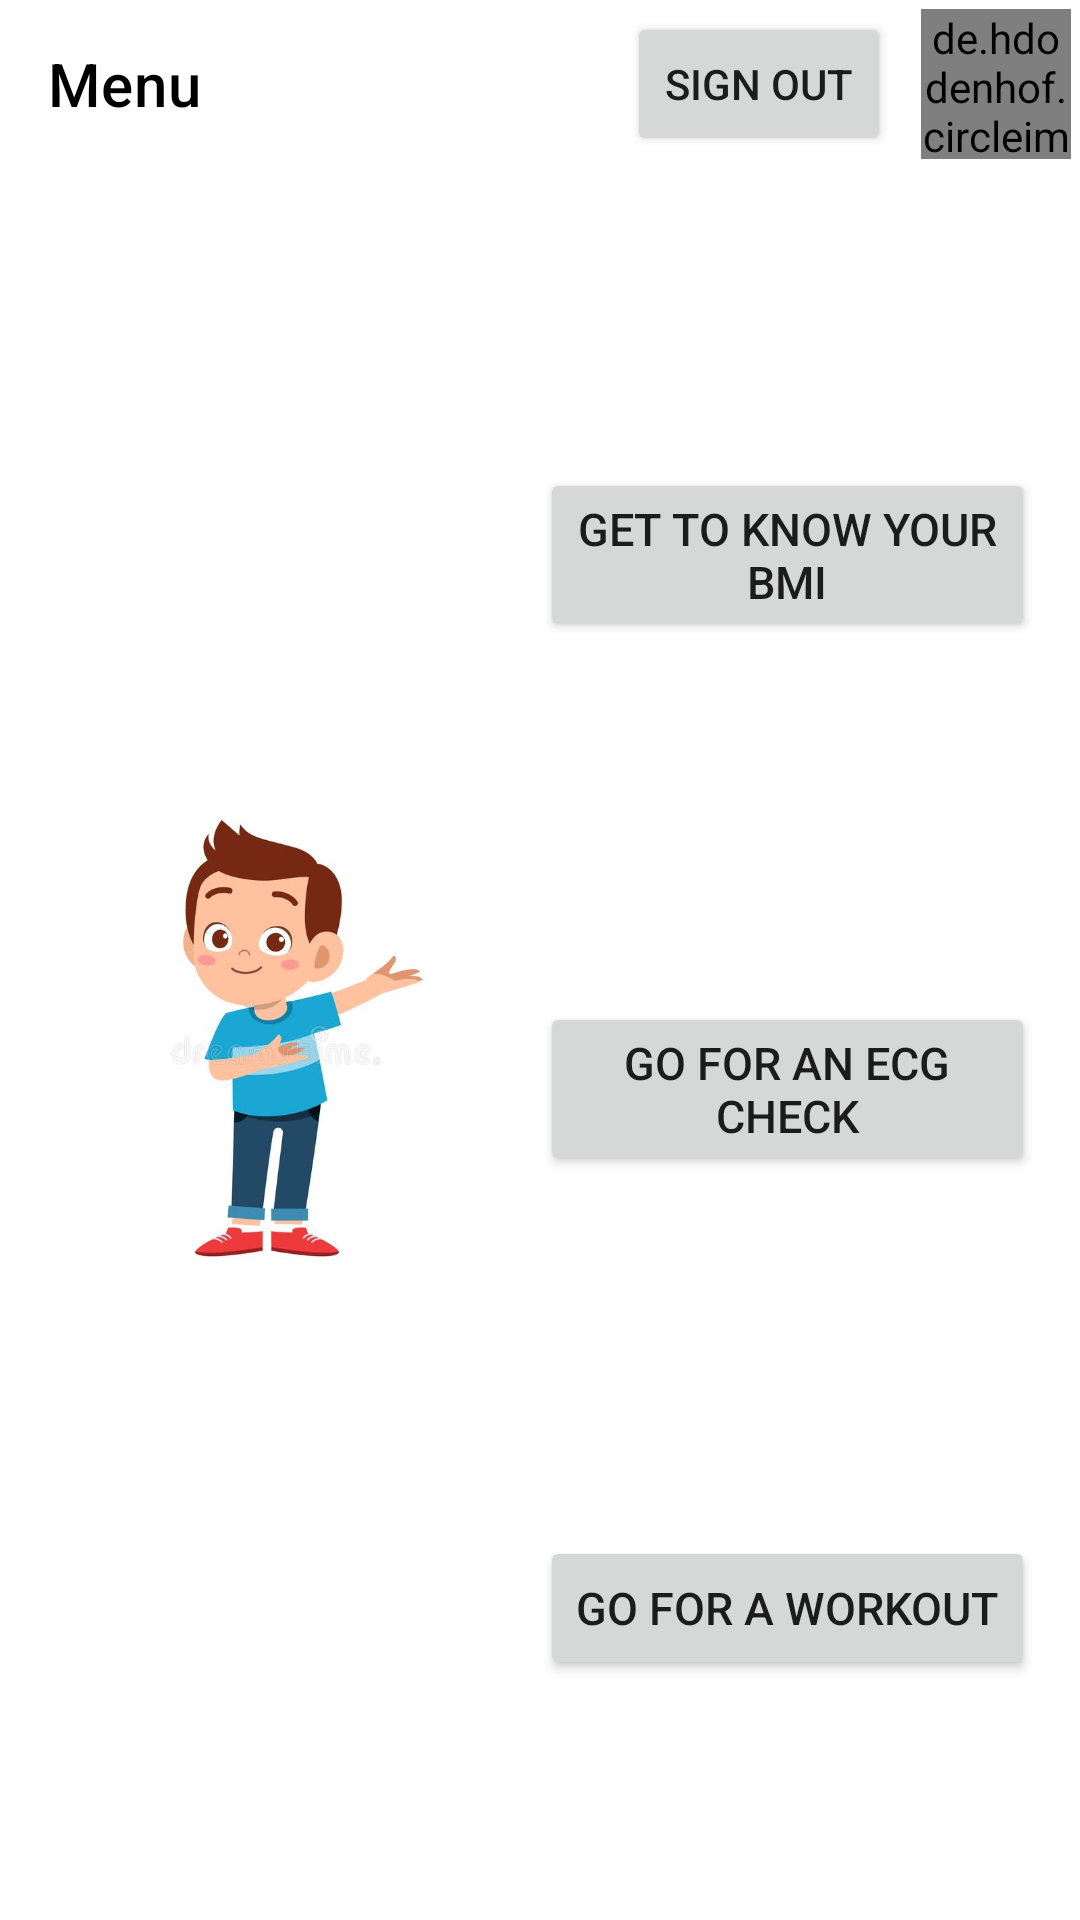

Reconstruct the res/layout file that produces this screen, plus the resources it refers to.
<!-- AndroidManifest.xml: application theme Theme.HeartRateMonitor -->
<!-- res/layout/activity_explore.xml -->
<?xml version="1.0" encoding="utf-8"?>
<LinearLayout xmlns:tools="http://schemas.android.com/tools"
    xmlns:android="http://schemas.android.com/apk/res/android"
    android:layout_width="match_parent"
    android:layout_height="match_parent"
    xmlns:app="http://schemas.android.com/apk/res-auto"
    android:orientation="vertical"
    tools:context=".Explore">
    <com.google.android.material.appbar.AppBarLayout
        android:background="#ffffff"
        android:layout_width="match_parent"
        android:layout_height="wrap_content">
        <androidx.appcompat.widget.Toolbar
            android:layout_marginStart="0sp"
            android:id="@+id/newToolbar"
            android:layout_width="match_parent"
            android:layout_height="wrap_content"
            android:background="#ffffff"
            android:minHeight="?attr/actionBarSize"
            android:theme="?attr/actionBarTheme"
            app:title="Menu"
            app:titleTextColor="@color/black">
            <Button
                android:id="@+id/signOut"
                android:text="SIGN OUT"
                android:layout_width="wrap_content"
                android:layout_height="wrap_content"
                android:layout_marginStart="150dp" />
            <de.hdodenhof.circleimageview.CircleImageView
                android:id="@+id/userImg"
                android:layout_width="50sp"
                android:layout_height="50sp"
                android:layout_marginStart="10sp"
                />
        </androidx.appcompat.widget.Toolbar>
    </com.google.android.material.appbar.AppBarLayout>
<LinearLayout
    android:layout_marginTop="0sp"
    android:layout_width="match_parent"
    android:layout_height="match_parent"
    android:orientation="horizontal">
    <LinearLayout
        android:layout_width="0dp"
        android:layout_weight="0.5"
        android:layout_height="match_parent">
        <ImageView
            android:layout_width="match_parent"
            android:layout_height="match_parent"
            android:src="@drawable/welcome3"/>
    </LinearLayout>
    <LinearLayout
        android:layout_width="0dp"
        android:layout_weight="0.5"
        android:orientation="vertical"
        android:layout_gravity="center_horizontal"
        android:layout_height="match_parent">
        <Button
            android:id="@+id/btnBMI"
            android:layout_marginTop="100sp"
            android:layout_width="match_parent"
            android:padding="10sp"
            android:textSize="15sp"
            android:text="GET TO KNOW YOUR BMI"
            android:layout_marginEnd="15sp"
            android:layout_height="wrap_content"/>
        <Button
            android:id="@+id/btnECG"
            android:layout_marginTop="120sp"
            android:layout_width="match_parent"
            android:padding="10sp"
            android:textSize="15sp"
            android:layout_marginEnd="15sp"
            android:text="GO FOR AN ECG CHECK"
            android:layout_height="wrap_content"/>
        <Button
            android:id="@+id/btnExercise"
            android:layout_marginTop="120sp"
            android:layout_width="match_parent"
            android:padding="10sp"
            android:textSize="15sp"
            android:layout_marginEnd="15sp"
            android:text="GO FOR A WORKOUT"
            android:layout_height="wrap_content"/>
    </LinearLayout>
</LinearLayout>
</LinearLayout>
<!-- resources referenced by this layout -->
<resources>
  <color name="black">#FF000000</color>
  <!-- drawable welcome3: jpg bitmap (drawable-v24, 21832 bytes) -->
  <style name="Theme.HeartRateMonitor" parent="Theme.MaterialComponents.DayNight.NoActionBar">
          
          <item name="colorPrimary">@color/purple_500</item>
          <item name="colorPrimaryVariant">@color/purple_700</item>
          <item name="colorOnPrimary">@color/white</item>
          
          <item name="colorSecondary">@color/teal_200</item>
          <item name="colorSecondaryVariant">@color/teal_700</item>
          <item name="colorOnSecondary">@color/black</item>
          
          <item name="android:statusBarColor" tools:targetApi="l">?attr/colorPrimaryVariant</item>
          
      </style>
  <color name="purple_500">#FF6200EE</color>
  <color name="purple_700">#FF3700B3</color>
  <color name="white">#FFFFFFFF</color>
  <color name="teal_200">#FF03DAC5</color>
  <color name="teal_700">#FF018786</color>
</resources>
